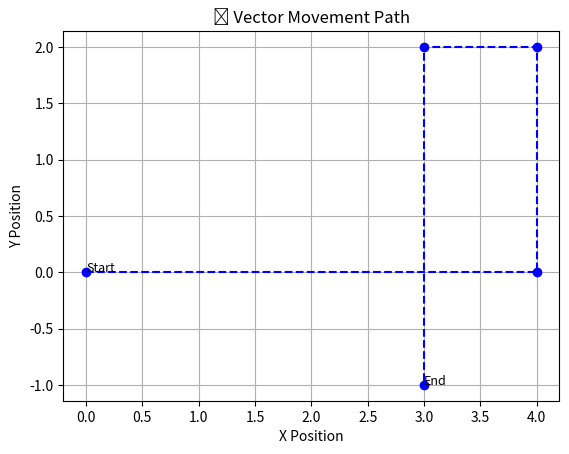

This figure's Python source:
import math
import matplotlib.pyplot as plt

# Starting position
position = [0, 0]

# Commands: list of vector moves (x, y)
commands = [
    [4, 0],    # Right (East) 4 steps
    [0, 2],    # Up (North) 2 steps
    [-1, 0],   # Left (West) 1 step
    [0, -3]    # Down (South) 3 steps
]

# Track all steps for plotting
path = [position.copy()]

# Apply all vector movements
for move in commands:
    position[0] += move[0]
    position[1] += move[1]
    path.append(position.copy())

# Final Position
print("📍 Final Position Vector:", position)

# Total Displacement (Euclidean Norm)
displacement = math.sqrt(position[0]**2 + position[1]**2)
print("📏 Total Displacement (Norm):", round(displacement, 2))

# Unit vector (Direction)
if displacement != 0:
    unit_vector = [
        round(position[0] / displacement, 3),
        round(position[1] / displacement, 3)
    ]
else:
    unit_vector = [0, 0]

print("🧭 Unit Direction Vector:", unit_vector)

# Plot the path
x_vals = [p[0] for p in path]
y_vals = [p[1] for p in path]

plt.plot(x_vals, y_vals, marker='o', linestyle='--', color='blue')
plt.title("📌 Vector Movement Path")
plt.xlabel("X Position")
plt.ylabel("Y Position")
plt.grid(True)
plt.text(x_vals[0], y_vals[0], "Start", fontsize=9)
plt.text(x_vals[-1], y_vals[-1], "End", fontsize=9)
plt.axis("equal")
plt.show()
